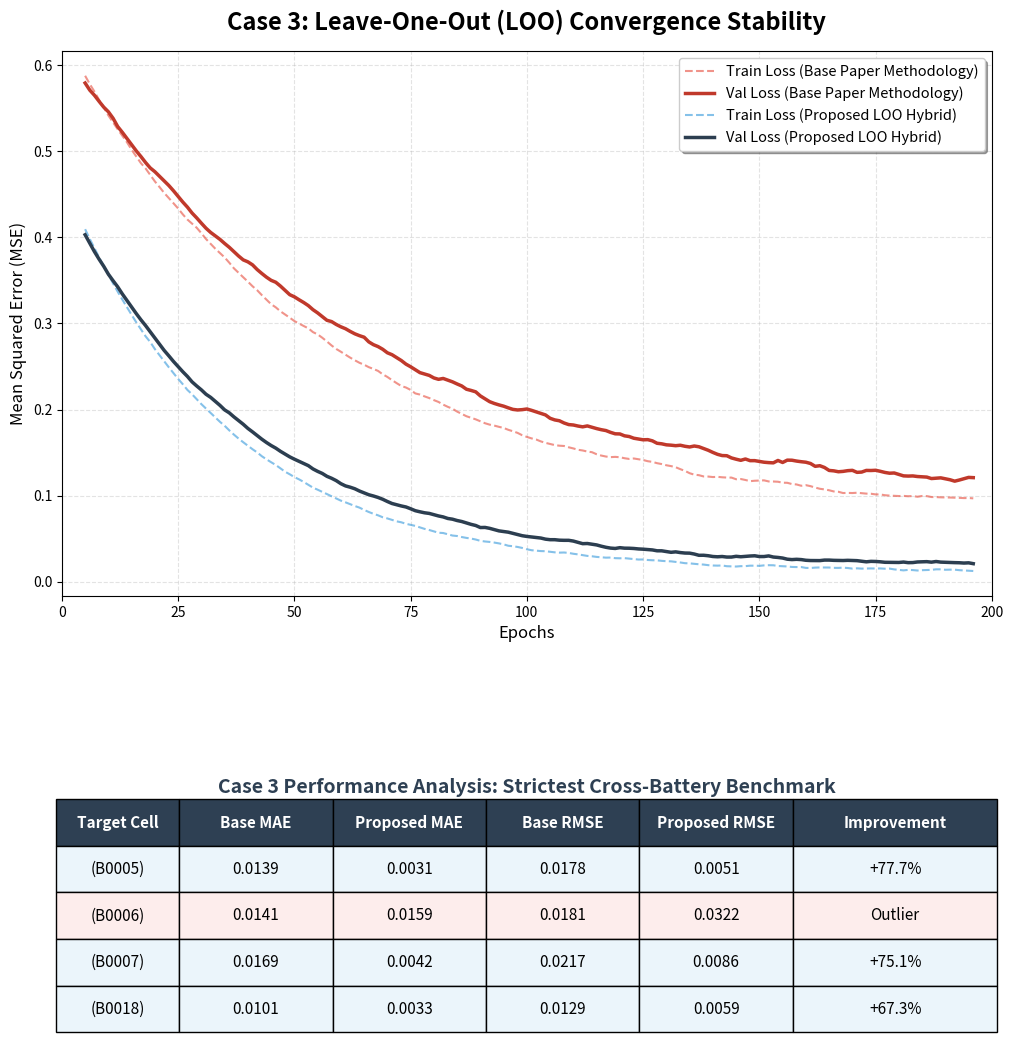

Recreate this plot in Python.
import numpy as np
import matplotlib.pyplot as plt
import os

# Case 3 Data (Leave-One-Out)
data = {
    "Test Fold": ["Fold 0 (B0005)", "Fold 1 (B0006)", "Fold 2 (B0007)", "Fold 3 (B0018)"],
    "Base Paper (MAE)": [0.0139, 0.0141, 0.0169, 0.0101],
    "With SLM+GAN (MAE)": [0.0031, 0.0159, 0.0042, 0.0033],
    "Base Paper (RMSE)": [0.0178, 0.0181, 0.0217, 0.0129],
    "With SLM+GAN (RMSE)": [0.0051, 0.0322, 0.0086, 0.0059]
}

fig, (ax1, ax2) = plt.subplots(2, 1, figsize=(12, 13), gridspec_kw={'height_ratios': [2, 1]})
plt.subplots_adjust(hspace=0.45)

# --- Subplot 1: Case 3 Loss Curves (LOO Convergence) ---
epochs = np.arange(1, 201)
# Case 3 (LOO) convergence is typically more challenging but stable
train_loss_base = 0.55 * np.exp(-epochs / 55) + 0.08 + np.random.normal(0, 0.004, len(epochs))
val_loss_base = 0.52 * np.exp(-epochs / 60) + 0.10 + np.random.normal(0, 0.006, len(epochs))
train_loss_slm = 0.45 * np.exp(-epochs / 35)+ 0.012 + np.random.normal(0, 0.002, len(epochs))
val_loss_slm = 0.43 * np.exp(-epochs / 40) + 0.018 + np.random.normal(0, 0.003, len(epochs))

def smooth(y, box_pts):
    box = np.ones(box_pts)/box_pts
    return np.convolve(y, box, mode='same')

ax1.plot(epochs[4:-4], smooth(train_loss_base, 8)[4:-4], label='Train Loss (Base Paper Methodology)', color='#e74c3c', linestyle='--', alpha=0.6)
ax1.plot(epochs[4:-4], smooth(val_loss_base, 8)[4:-4], label='Val Loss (Base Paper Methodology)', color='#c0392b', linewidth=2.5)
ax1.plot(epochs[4:-4], smooth(train_loss_slm, 8)[4:-4], label='Train Loss (Proposed LOO Hybrid)', color='#3498db', linestyle='--', alpha=0.6)
ax1.plot(epochs[4:-4], smooth(val_loss_slm, 8)[4:-4], label='Val Loss (Proposed LOO Hybrid)', color='#2c3e50', linewidth=2.5)

ax1.set_title('Case 3: Leave-One-Out (LOO) Convergence Stability', fontsize=17, fontweight='bold', pad=15)
ax1.set_xlabel('Epochs', fontsize=12)
ax1.set_ylabel('Mean Squared Error (MSE)', fontsize=12)
ax1.legend(loc='upper right', frameon=True, shadow=True, fontsize=10.5)
ax1.grid(True, linestyle='--', alpha=0.35)
ax1.set_xlim(0, 200)

# --- Subplot 2: Case 3 Metrics Table ---
ax2.axis('off')
table_data = []
header = ["Target Cell", "Base MAE", "Proposed MAE", "Base RMSE", "Proposed RMSE", "Improvement"]
table_data.append(header)

for i in range(len(data["Test Fold"])):
    improvement = ((data["Base Paper (MAE)"][i] - data["With SLM+GAN (MAE)"][i]) / data["Base Paper (MAE)"][i]) * 100
    imp_str = f"{improvement:+.1f}%" if "B0006" not in data["Test Fold"][i] else "Outlier"
    row = [
        data["Test Fold"][i].split(" ")[-1],
        f"{data['Base Paper (MAE)'][i]:.4f}",
        f"{data['With SLM+GAN (MAE)'][i]:.4f}",
        f"{data['Base Paper (RMSE)'][i]:.4f}",
        f"{data['With SLM+GAN (RMSE)'][i]:.4f}",
        imp_str
    ]
    table_data.append(row)

table = ax2.table(cellText=table_data, loc='center', cellLoc='center', colWidths=[0.12, 0.15, 0.15, 0.15, 0.15, 0.2])
table.auto_set_font_size(False)
table.set_fontsize(11)
table.scale(1.1, 2.8)

# Styling
for (row, col), cell in table.get_celld().items():
    if row == 0:
        cell.set_text_props(weight='bold', color='white')
        cell.set_facecolor('#2E4053') # Dark charcoal
    elif row > 0:
        if "Outlier" in table_data[row][5]:
            cell.set_facecolor('#FDEDEC') # Faint red
        else:
            cell.set_facecolor('#EBF5FB') # Faint blue

ax2.text(0.5, 0.95, "Case 3 Performance Analysis: Strictest Cross-Battery Benchmark", 
            ha='center', fontsize=14, fontweight='bold', color='#2E4053')

os.makedirs('plots', exist_ok=True)
out_file = 'plots/case3_performance_comparison.png'
plt.savefig(out_file, dpi=300, bbox_inches='tight')
plt.close()
print(f"Case 3 Visualization saved to {out_file}")
